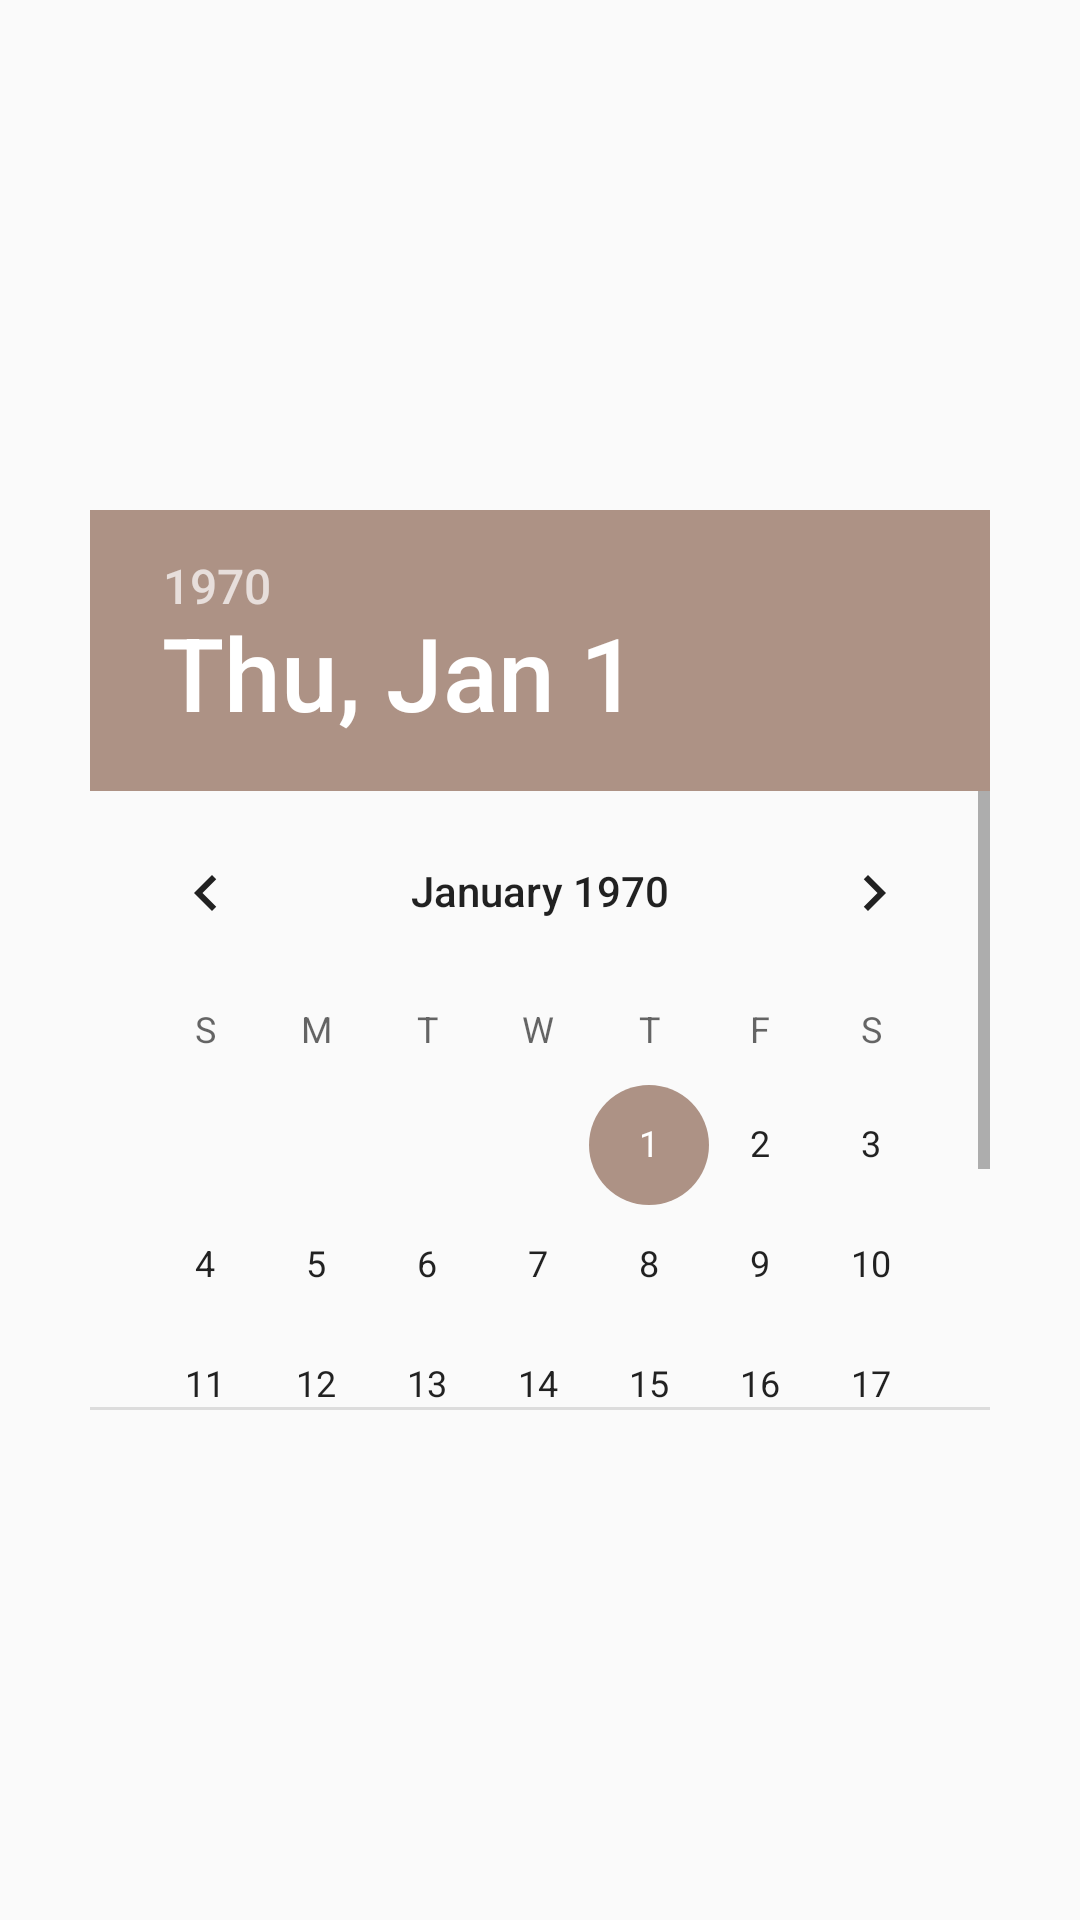

Layout XML and referenced resources for this Android screen:
<!-- AndroidManifest.xml: application theme AppTheme -->
<!-- res/layout/activity_date_picker.xml -->
<?xml version="1.0" encoding="utf-8"?>
<androidx.constraintlayout.widget.ConstraintLayout xmlns:android="http://schemas.android.com/apk/res/android"
    xmlns:app="http://schemas.android.com/apk/res-auto"
    xmlns:tools="http://schemas.android.com/tools"
    android:layout_width="300dp"
    android:layout_height="300dp"
    tools:context=".DatePicker">

    <DatePicker
        android:id="@+id/datePicker1"
        android:layout_width="300dp"
        android:layout_height="300dp"
        android:calendarViewShown="false"



        app:layout_constraintBottom_toBottomOf="parent"
        app:layout_constraintEnd_toEndOf="parent"
        app:layout_constraintStart_toStartOf="parent"
        app:layout_constraintTop_toTopOf="parent"
        />

</androidx.constraintlayout.widget.ConstraintLayout>
<!-- resources referenced by this layout -->
<resources>
  <style name="AppTheme" parent="Theme.AppCompat.Light.DarkActionBar">
          
          <item name="colorPrimary">@color/colorPrimary</item>
          <item name="colorPrimaryDark">@color/colorPrimaryDark</item>
          <item name="colorAccent">@color/colorAccent</item>
      </style>
  <color name="colorPrimary">#85A0AD</color>
  <color name="colorPrimaryDark">#678998</color>
  <color name="colorAccent">#AD9285</color>
</resources>
